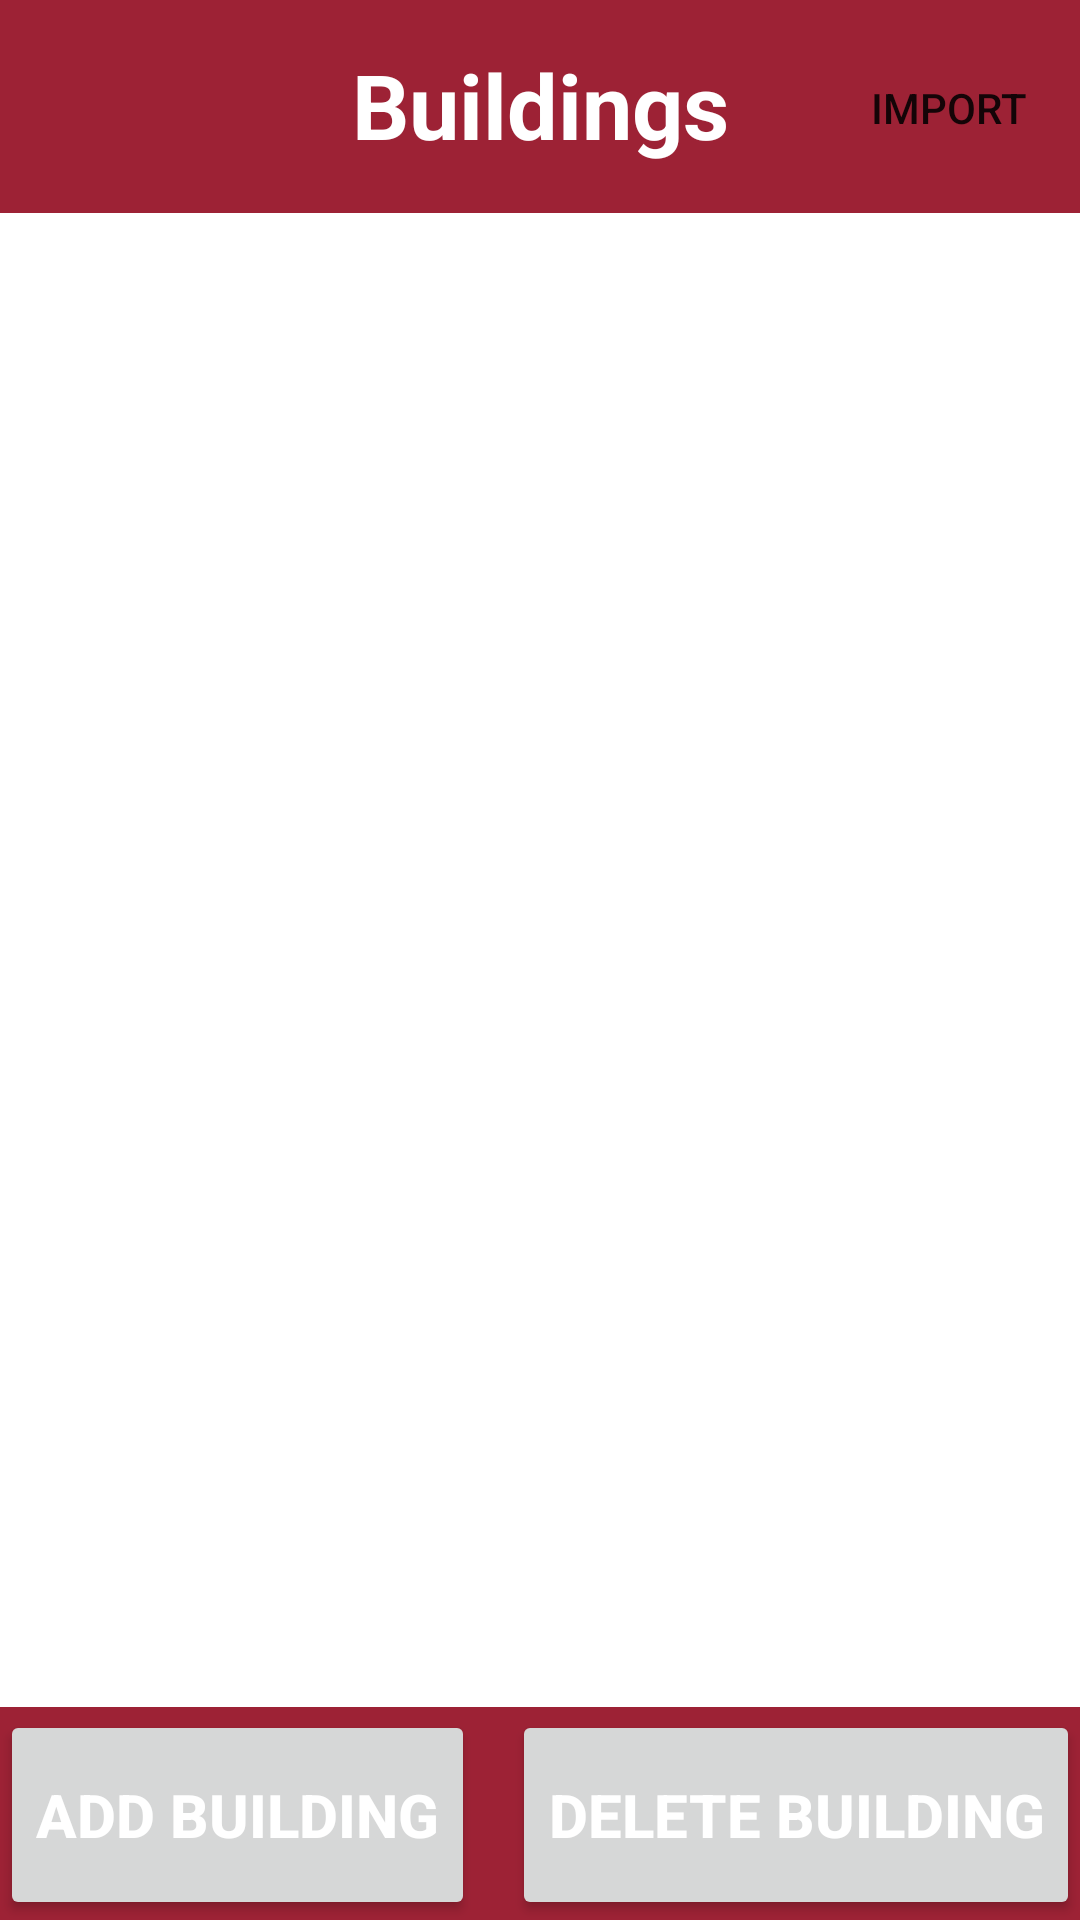

Here is an Android app screen rendered from its layout file. Give the layout XML and the strings, colors and styles it references.
<!-- AndroidManifest.xml: application theme Theme.TrojanCheckInCheckOut -->
<!-- res/layout/activity_manager_buildings.xml -->
<?xml version="1.0" encoding="utf-8"?>
<androidx.constraintlayout.widget.ConstraintLayout xmlns:android="http://schemas.android.com/apk/res/android"
    xmlns:app="http://schemas.android.com/apk/res-auto"
    xmlns:tools="http://schemas.android.com/tools"
    android:layout_width="match_parent"
    android:layout_height="match_parent"
    tools:context=".ManagerBuildingsActivity">

    <View
        android:id="@+id/banner"
        android:layout_width="match_parent"
        android:layout_height="71dp"
        android:background="#9D2235"
        app:layout_constraintTop_toTopOf="parent"
        app:layout_constraintStart_toStartOf="parent"
        />

    <ImageView
        android:id="@+id/back"
        android:layout_width="50dp"
        android:layout_height="50dp"
        android:layout_marginTop="10dp"
        android:layout_marginEnd="364dp"
        android:layout_marginStart="20dp"
        android:onClick="goBack"
        android:src="@drawable/back"
        android:contentDescription="@string/back_button"
        app:layout_constraintTop_toTopOf="parent"
        app:layout_constraintStart_toStartOf="parent"/>

    <TextView
        android:id="@+id/title"
        android:layout_width="match_parent"
        android:layout_height="70dp"
        android:gravity="center"
        android:text="@string/buildingsString"
        android:textColor="#FFFFFF"
        android:textSize="30dp"
        android:textStyle="bold"
        app:layout_constraintTop_toTopOf="parent"
        app:layout_constraintStart_toStartOf="parent"/>

    <Button
        android:id="@+id/importButton"
        android:backgroundTintMode="src_atop"
        android:backgroundTint="@color/light_red_2"
        android:layout_width="wrap_content"
        android:layout_height="wrap_content"
        android:layout_marginTop="12dp"
        android:layout_marginStart="0dp"
        android:background="@drawable/button_import"
        android:text="@string/importString"
        android:onClick="startImport"
        app:layout_constraintEnd_toEndOf="parent"
        app:layout_constraintTop_toTopOf="parent" />

    <ScrollView
        android:layout_width="match_parent"
        app:layout_constraintTop_toBottomOf="@id/title"
        app:layout_constraintBottom_toTopOf="@id/bottombanner"
        android:layout_height="0dp">
        <TableLayout
            android:id="@id/managerBuildingTable"
            android:layout_width="match_parent"
            android:layout_height="wrap_content"
            android:layout_gravity="top"
            android:stretchColumns="1,2,3,4"
            />

    </ScrollView>


    <View
        android:id="@+id/bottombanner"
        android:layout_width="match_parent"
        android:layout_height="71dp"
        android:background="#9D2235"
        app:layout_constraintBottom_toBottomOf="parent"
        />

    <Button
        android:id="@+id/test1"
        android:layout_width="wrap_content"
        android:layout_height="70dp"
        android:text="Add Building"
        android:textColor="#FFFFFF"
        android:textSize="20sp"
        android:textStyle="bold"
        android:onClick="addBuilding"
        app:layout_constraintBottom_toBottomOf="parent"
        app:layout_constraintStart_toStartOf="parent"
        app:layout_constraintRight_toLeftOf="@id/test2"/>

    <Button
        android:id="@+id/test2"
        android:layout_width="wrap_content"
        android:layout_height="70dp"
        android:onClick="deleteBuilding"
        android:text="Delete Building"
        android:textColor="#FFFFFF"
        android:textSize="20sp"
        android:textStyle="bold"
        app:layout_constraintBottom_toBottomOf="parent"
        app:layout_constraintEnd_toEndOf="parent"
        app:layout_constraintLeft_toRightOf="@id/test1"/>


</androidx.constraintlayout.widget.ConstraintLayout>
<!-- resources referenced by this layout -->
<resources>
  <color name="light_red_2">#ff4d4d</color>
  <string name="back_button">back button</string>
  <string name="buildingsString">Buildings</string>
  <string name="importString">Import</string>
  <style name="Theme.TrojanCheckInCheckOut" parent="Theme.MaterialComponents.DayNight.DarkActionBar">
          
          <item name="colorPrimary">@color/button</item>
          <item name="colorPrimaryVariant">@color/button_2</item>
          <item name="colorOnPrimary">@color/white</item>
          
          <item name="colorSecondary">@color/light_red</item>
          <item name="colorSecondaryVariant">@color/light_red_2</item>
          <item name="colorOnSecondary">@color/black</item>
          
          <item name="android:statusBarColor" tools:targetApi="l">?attr/colorPrimaryVariant</item>
          
      </style>
  <color name="button">#9D2235</color>
  <color name="button_2">#590000</color>
  <color name="white">#FFFFFFFF</color>
  <color name="light_red">#ff8080</color>
  <color name="black">#FF000000</color>
</resources>
